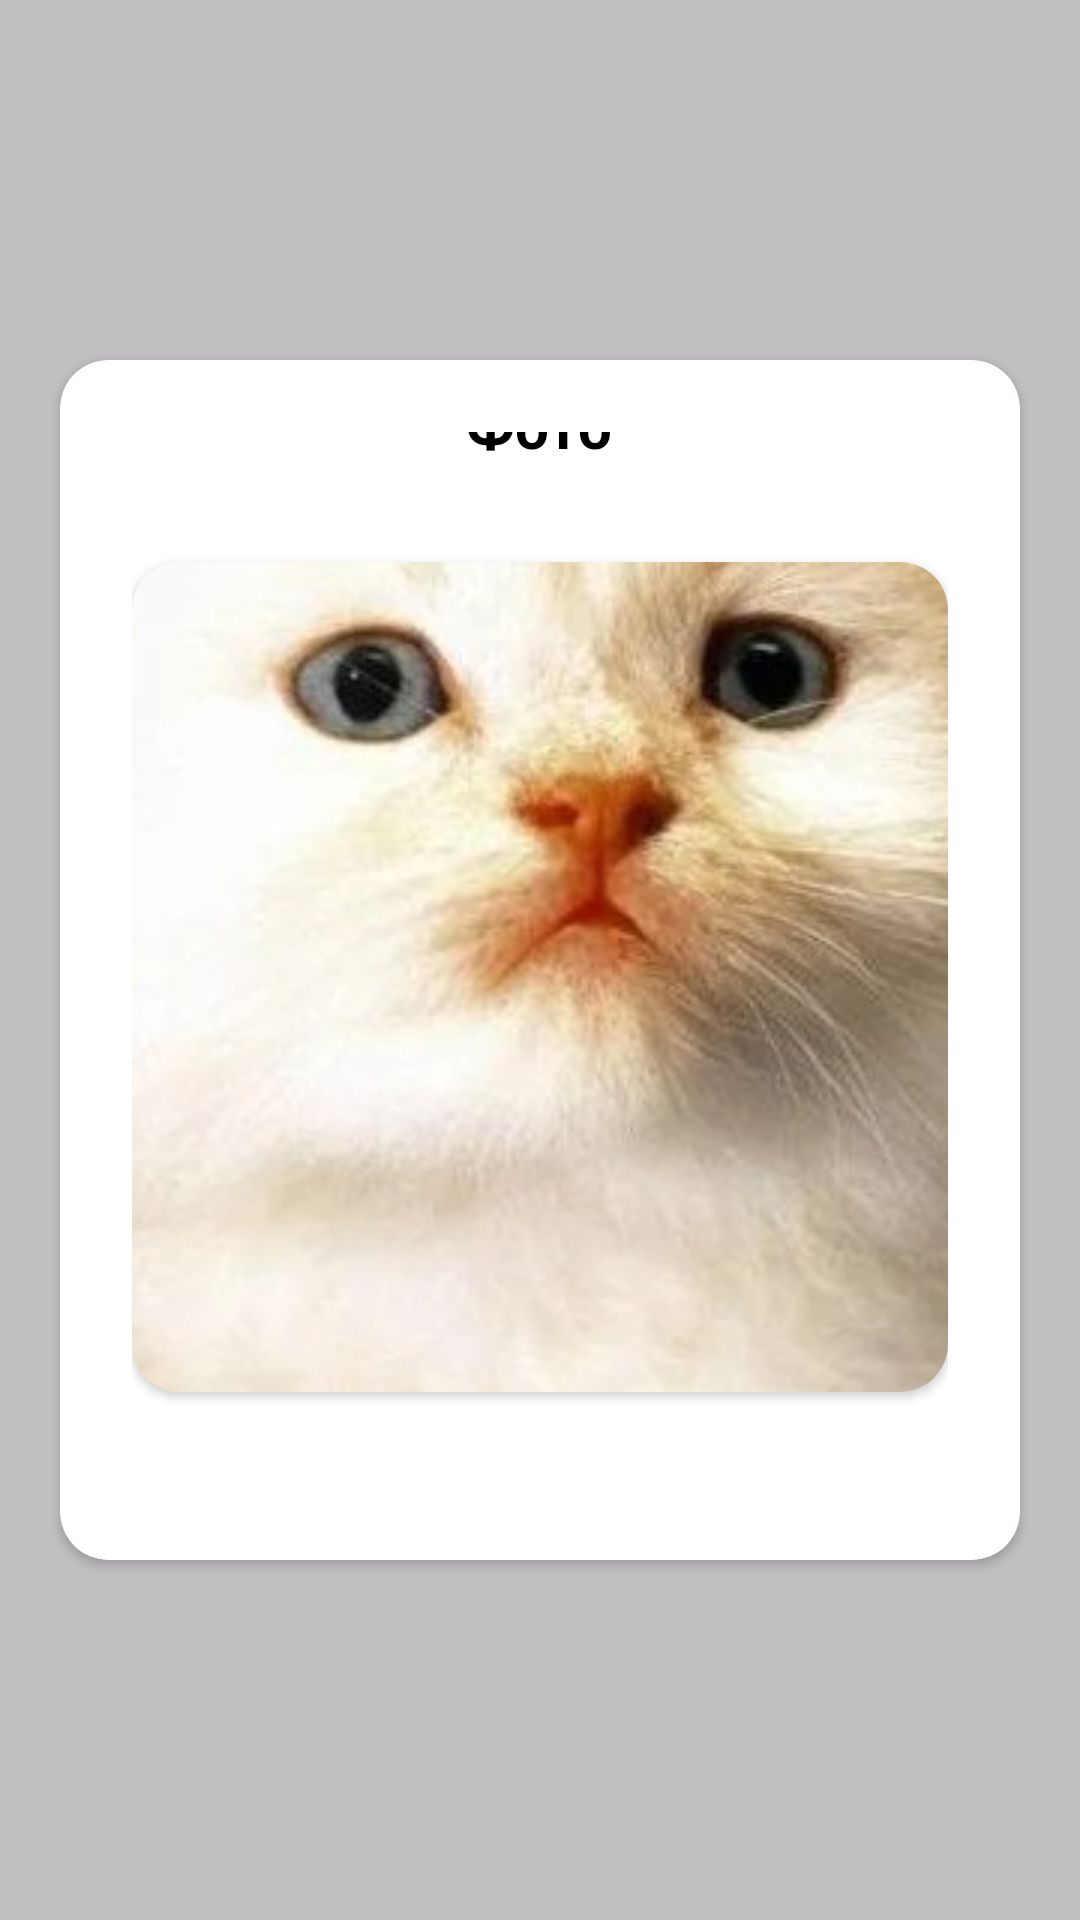

The Android layout XML behind this screen, and the referenced resources:
<!-- AndroidManifest.xml: application theme Theme.XmlLearning -->
<!-- res/layout/image_pop_up_with_parameter.xml -->
<FrameLayout xmlns:android="http://schemas.android.com/apk/res/android"
    xmlns:app="http://schemas.android.com/apk/res-auto"
    android:layout_width="match_parent"
    android:layout_height="match_parent"
    android:background="#80888888">

    
    <androidx.cardview.widget.CardView
        android:id="@+id/cardView"
        android:layout_width="match_parent"
        android:layout_height="match_parent"
        android:layout_gravity="center"
        android:layout_marginStart="20dp"
        android:layout_marginTop="120dp"
        android:layout_marginEnd="20dp"
        android:layout_marginBottom="120dp"
        android:background="@color/white"
        android:elevation="6dp"
        app:cardCornerRadius="16dp">

        
        <LinearLayout
            android:layout_width="match_parent"
            android:layout_height="wrap_content"
            android:orientation="vertical"
            android:padding="24dp">

            
            <ImageView
                android:id="@+id/close_icon_id"
                android:layout_width="wrap_content"
                android:layout_height="wrap_content"
                android:layout_gravity="end"
                android:src="@drawable/baseline_close_24" />

            
            <TextView
                android:layout_width="wrap_content"
                android:layout_height="wrap_content"
                android:layout_gravity="center_horizontal"
                android:layout_marginTop="-16dp"
                android:layout_marginBottom="32dp"
                android:text="Фото"
                android:textColor="#000000"
                android:textSize="20sp"
                android:textStyle="bold" />

            <androidx.cardview.widget.CardView
                android:layout_width="wrap_content"
                android:layout_height="wrap_content"
                android:layout_marginBottom="32dp"
                app:cardCornerRadius="16dp">
                
                <ImageView
                    android:id="@+id/photoImageView"
                    android:layout_width="match_parent"
                    android:layout_height="match_parent"
                    android:scaleType="center"
                    android:src="@drawable/cat" />

            </androidx.cardview.widget.CardView>


        </LinearLayout>
    </androidx.cardview.widget.CardView>

</FrameLayout>
<!-- resources referenced by this layout -->
<resources>
  <color name="white">#FFFFFFFF</color>
  <!-- drawable cat: jpg bitmap (drawable, 202090 bytes) -->
  <style name="Theme.XmlLearning" parent="Base.Theme.XmlLearning" />
  <style name="Base.Theme.XmlLearning" parent="Theme.Material3.DayNight.NoActionBar">
          
          
  
  
          <item name="colorPrimary">@color/grey</item>
          <item name="colorPrimaryVariant">@color/grey</item>
          <item name="colorOnPrimary">@color/white</item>
          
          <item name="colorSecondary">@color/teal_200</item>
          <item name="colorSecondaryVariant">@color/teal_700</item>
          <item name="colorOnSecondary">@color/black</item>
          
          <item name="android:statusBarColor" tools:targetApi="l">?attr/colorPrimaryVariant</item>
  
      </style>
  <color name="grey">#8E8E8E</color>
  <color name="teal_200">#FF03DAC5</color>
  <color name="teal_700">#FF018786</color>
  <color name="black">#FF000000</color>
</resources>
